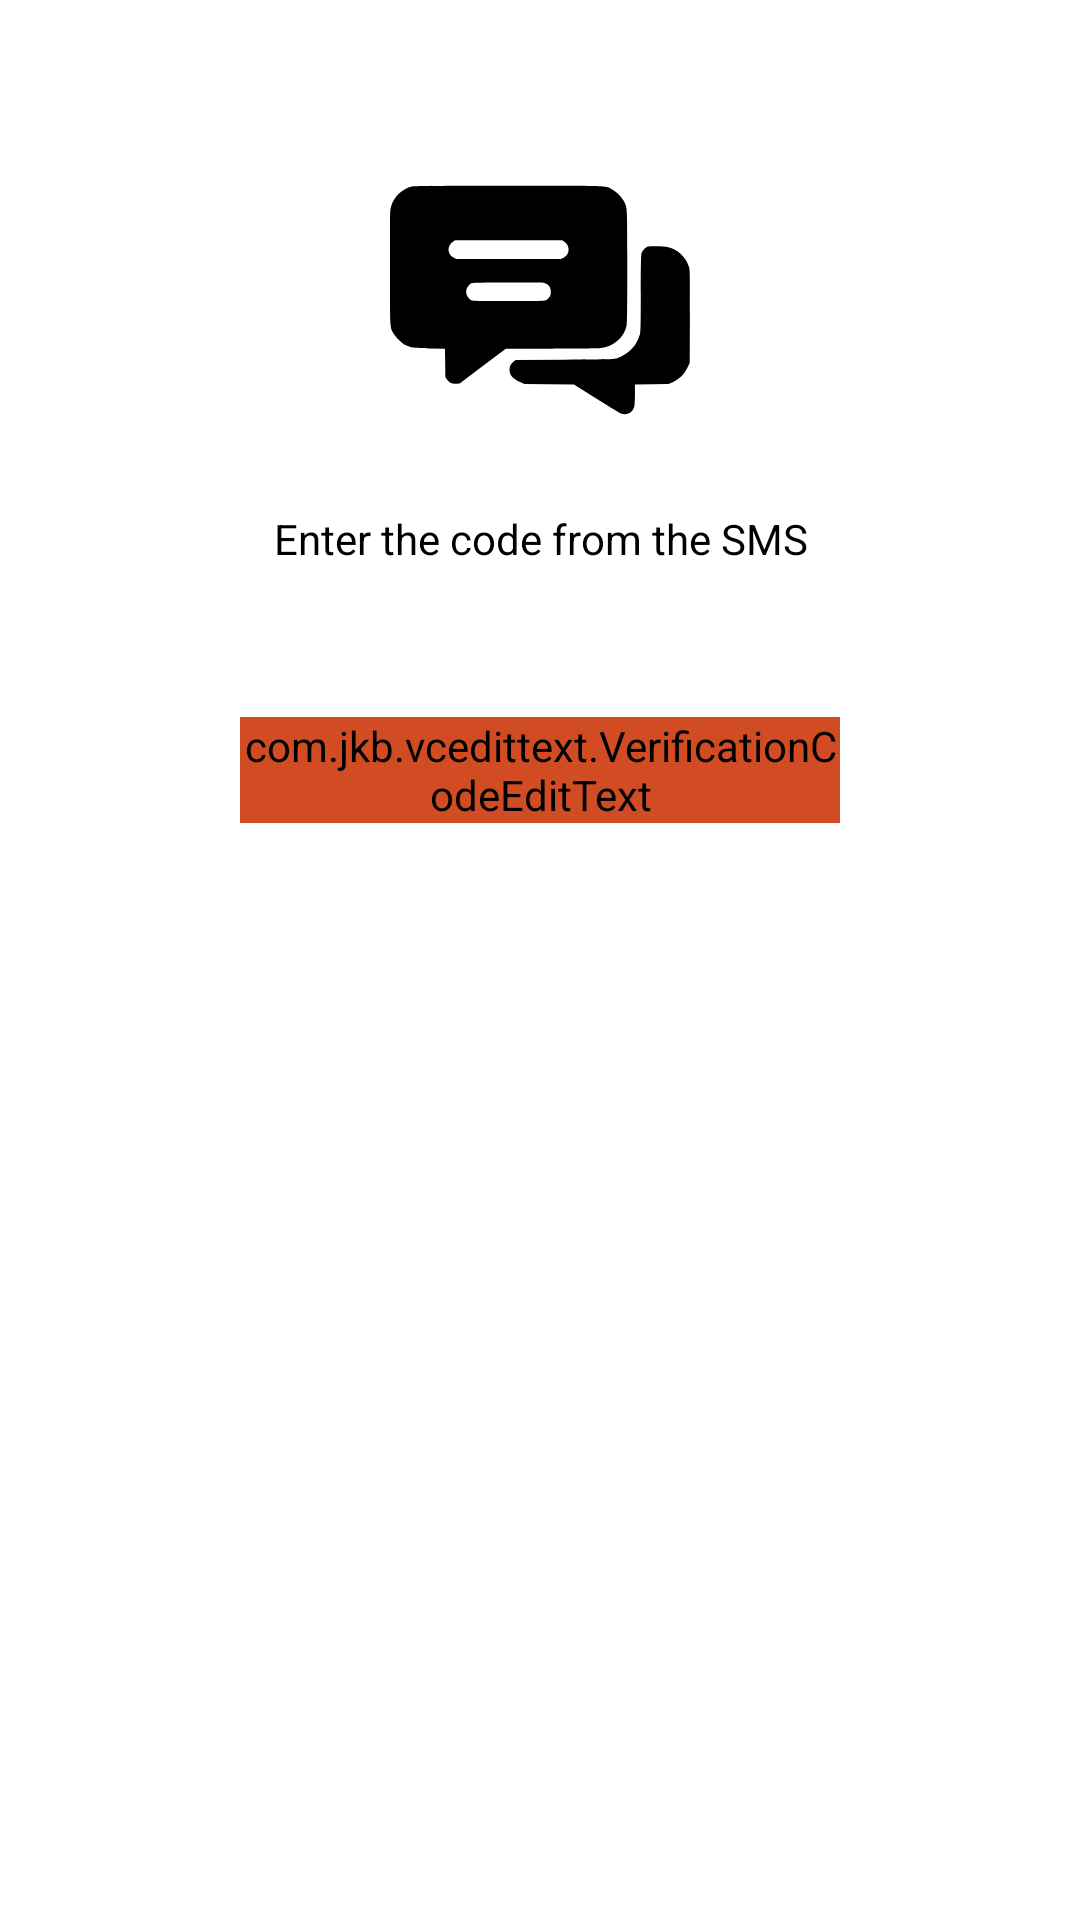

Reconstruct the res/layout file that produces this screen, plus the resources it refers to.
<!-- AndroidManifest.xml: application theme AppTheme -->
<!-- res/layout/fragment_phone_verification.xml -->
<?xml version="1.0" encoding="utf-8"?>
<androidx.constraintlayout.widget.ConstraintLayout xmlns:android="http://schemas.android.com/apk/res/android"
    xmlns:app="http://schemas.android.com/apk/res-auto"
    xmlns:tools="http://schemas.android.com/tools"
    android:layout_width="match_parent"
    android:layout_height="match_parent"
    tools:context=".ui.registration.PhoneVerificationFragment">

    <ImageView
        android:id="@+id/app_icon_image_view"
        android:layout_width="@dimen/registration_icon_width"
        android:layout_height="@dimen/registration_icon_height"
        android:layout_marginTop="@dimen/registration_items_margin_top"
        android:contentDescription="@string/cd_picture_logo"
        android:src="@drawable/ic_messenger"
        app:layout_constraintEnd_toEndOf="parent"
        app:layout_constraintStart_toStartOf="parent"
        app:layout_constraintTop_toTopOf="parent" />

    <TextView
        android:id="@+id/text_view"
        style="@style/userItemButtonText"
        android:layout_width="match_parent"
        android:layout_marginStart="@dimen/margin_standard"
        android:layout_marginTop="@dimen/margin_largest"
        android:layout_marginEnd="@dimen/margin_standard"
        android:gravity="center_horizontal"
        android:text="@string/registration_confirm_phone_label"
        app:layout_constraintEnd_toEndOf="parent"
        app:layout_constraintStart_toStartOf="parent"
        app:layout_constraintTop_toBottomOf="@+id/app_icon_image_view" />

    <com.jkb.vcedittext.VerificationCodeEditText
        android:id="@+id/registration_phone_code_verification_code_edit_text"
        style="@style/editText"
        android:layout_width="@dimen/registration_edit_text_width"
        android:layout_marginTop="@dimen/registration_items_margin_top"
        android:inputType="number"
        android:textSize="@dimen/registration_code_edit_text_size"
        app:bottomLineHeight="@dimen/registration_code_edit_text_bottom_line_height"
        app:bottomLineNormalColor="?attr/colorVerCodeEditTextBottomLineNormal"
        app:bottomLineSelectedColor="?attr/colorVerCodeEditTextBottomLineSelected"
        app:figures="6"
        app:layout_constraintEnd_toEndOf="parent"
        app:layout_constraintStart_toStartOf="parent"
        app:layout_constraintTop_toBottomOf="@+id/text_view"
        app:selectedBackgroundColor="?attr/colorBackground"
        app:verCodeMargin="@dimen/margin_standard" />

</androidx.constraintlayout.widget.ConstraintLayout>
<!-- resources referenced by this layout -->
<resources>
  <dimen name="margin_largest">20dp</dimen>
  <dimen name="margin_standard">12dp</dimen>
  <dimen name="registration_code_edit_text_bottom_line_height">2dp</dimen>
  <dimen name="registration_code_edit_text_size">20sp</dimen>
  <dimen name="registration_edit_text_width">200dp</dimen>
  <dimen name="registration_icon_height">100dp</dimen>
  <dimen name="registration_icon_width">100dp</dimen>
  <dimen name="registration_items_margin_top">50dp</dimen>
  <string name="cd_picture_logo" translatable="false">@string/app_name</string>
  <string name="registration_confirm_phone_label">Enter the code from the SMS</string>
  <style name="editText">
          <item name="android:layout_width">match_parent</item>
          <item name="android:layout_height">wrap_content</item>
          <item name="android:backgroundTint">?attr/colorPrimary</item>
          <item name="android:textColor">?attr/colorText</item>
          <item name="android:textColorHint">?attr/colorTextHint</item>
          <item name="android:textSize">@dimen/text_size_large</item>
      </style>
  <style name="userItemButtonText">
          <item name="android:layout_width">wrap_content</item>
          <item name="android:layout_height">wrap_content</item>
          <item name="android:layout_marginStart">@dimen/margin_large</item>
          <item name="android:textColor">?attr/colorText</item>
          <item name="android:textSize">@dimen/text_size_standard</item>
      </style>
  <dimen name="text_size_large">16sp</dimen>
  <dimen name="margin_large">16dp</dimen>
  <dimen name="text_size_standard">14sp</dimen>
  <color name="colorPrimary">#D14C23</color>
  <color name="colorPrimaryDark">#9C391B</color>
  <color name="colorAccent">#000000</color>
  <color name="colorWhite">#FFFFFF</color>
  <color name="colorAccentLight">#646464</color>
  <color name="colorBlack">#000000</color>
  <color name="colorLightGreen">#A0CF85</color>
  <color name="colorPurple">#B83CD3</color>
  <color name="colorGrey">#AAAAAA</color>
  <color name="colorLightGrey">#CCCCCC</color>
  <color name="colorLightBlue">#9FCDCB</color>
  <color name="colorBlue">#2196F3</color>
  <color name="colorHoloBlueLight">#33B5E5</color>
  <color name="colorHoloOrangeLight">#FFBB33</color>
</resources>
